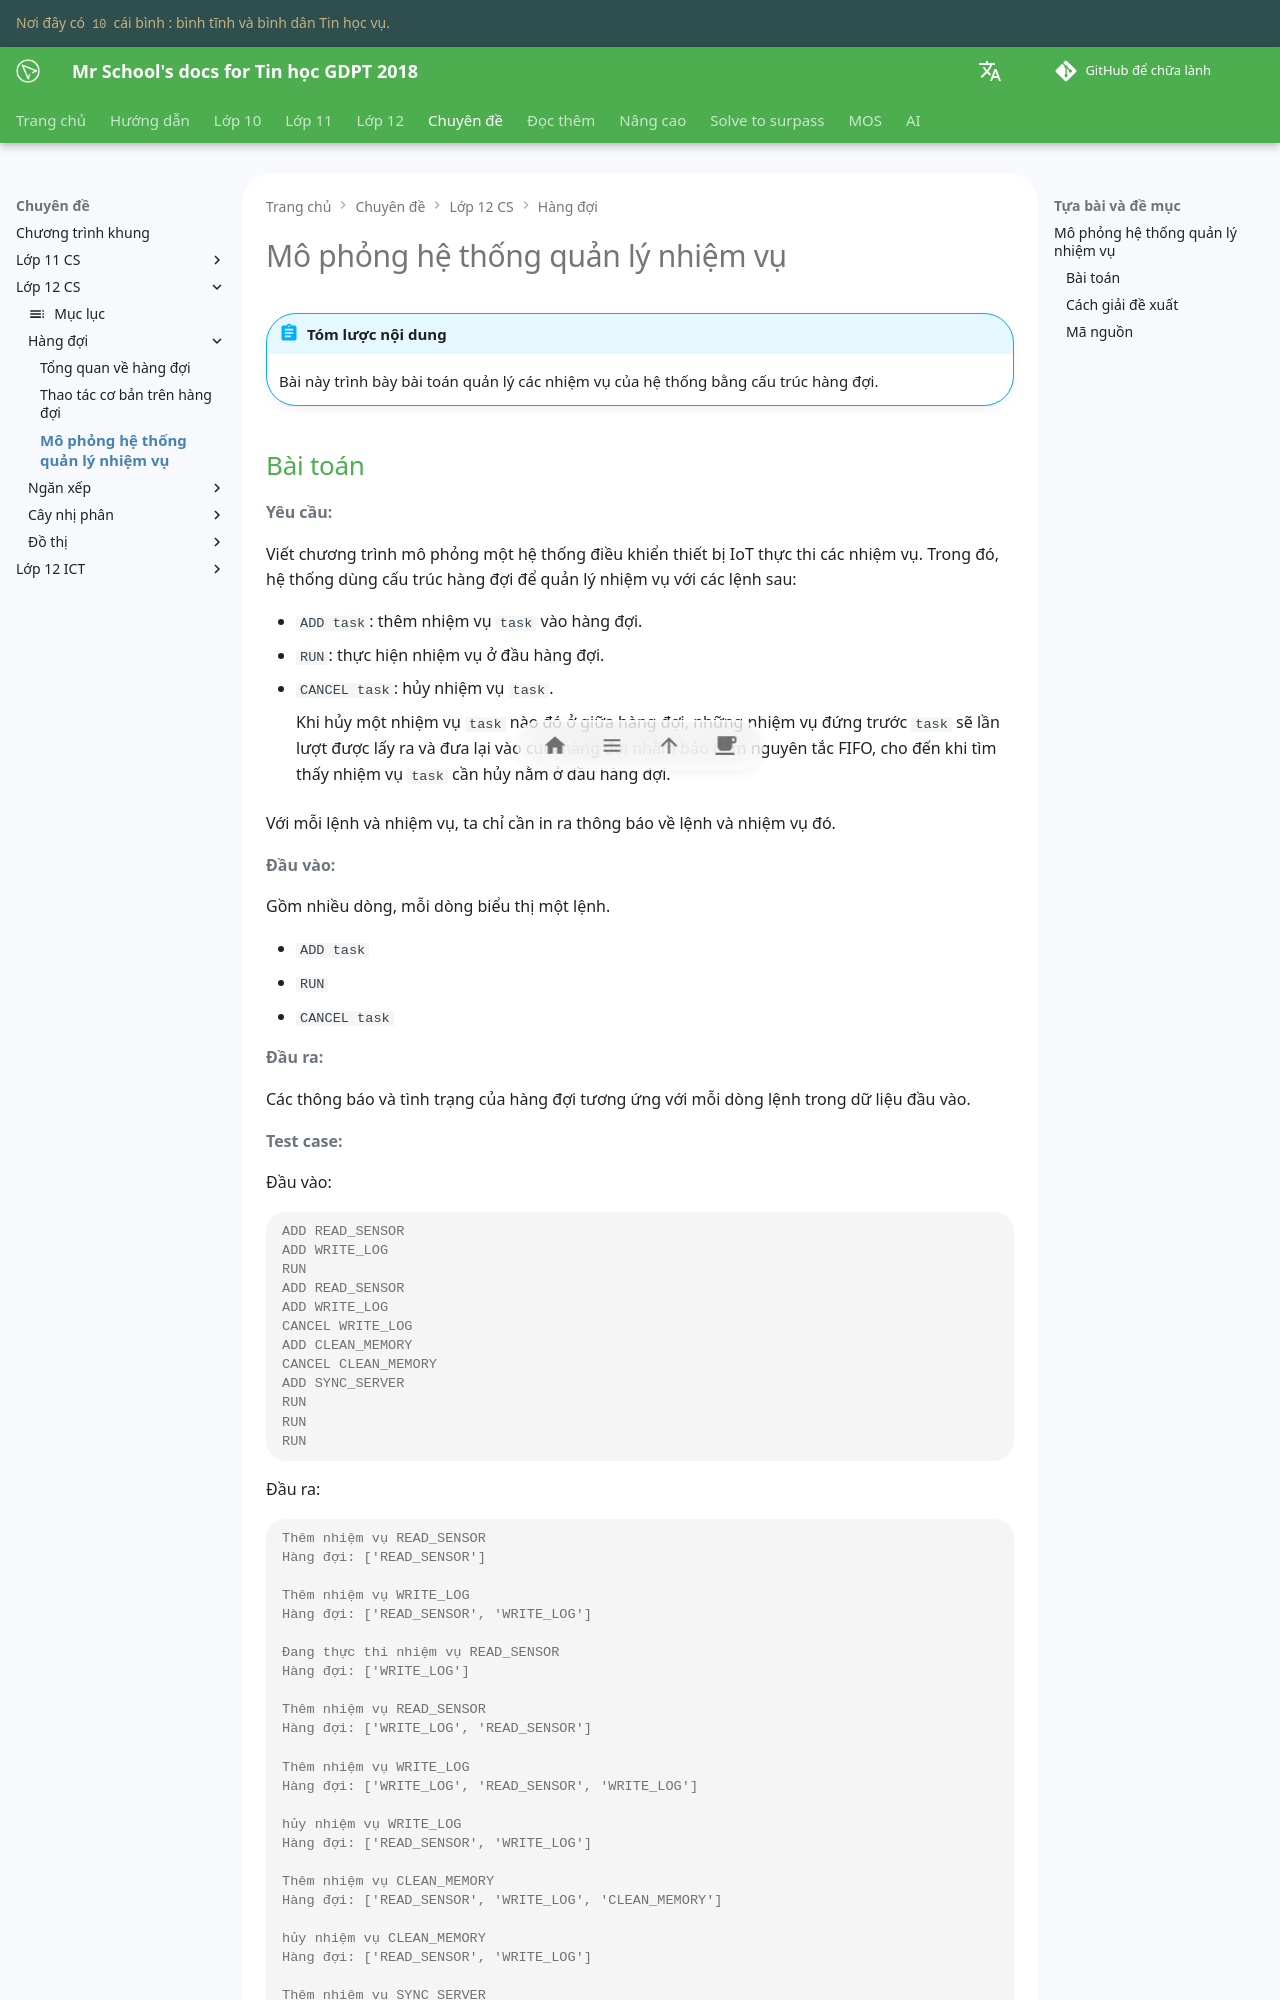

repository: vtchitruong/vtchitruong.github.io · page: en/special-topics/g12-cs/queue-task-queue-simulation/index.html · generator: mkdocs

# Mô phỏng hệ thống quản lý nhiệm vụ

!!! abstract "Tóm lược nội dung"

    Bài này trình bày bài toán quản lý các nhiệm vụ của hệ thống bằng cấu trúc hàng đợi.

## Bài toán

**Yêu cầu:**

Viết chương trình mô phỏng một hệ thống điều khiển thiết bị IoT thực thi các nhiệm vụ. Trong đó, hệ thống dùng cấu trúc hàng đợi để quản lý nhiệm vụ với các lệnh sau:

- `ADD task`: thêm nhiệm vụ `task` vào hàng đợi.
- `RUN`: thực hiện nhiệm vụ ở đầu hàng đợi.
- `CANCEL task`: hủy nhiệm vụ `task`.

    Khi hủy một nhiệm vụ `task` nào đó ở giữa hàng đợi, những nhiệm vụ đứng trước `task` sẽ lần lượt được lấy ra và đưa lại vào cuối hàng đợi nhằm bảo đảm nguyên tắc FIFO, cho đến khi tìm thấy nhiệm vụ `task` cần hủy nằm ở đầu hàng đợi.

Với mỗi lệnh và nhiệm vụ, ta chỉ cần in ra thông báo về lệnh và nhiệm vụ đó. 

**Đầu vào:**

Gồm nhiều dòng, mỗi dòng biểu thị một lệnh.

- `ADD task`
- `RUN`
- `CANCEL task`

**Đầu ra:**

Các thông báo và tình trạng của hàng đợi tương ứng với mỗi dòng lệnh trong dữ liệu đầu vào.

**Test case:**

Đầu vào:

```pycon
ADD READ_SENSOR
ADD WRITE_LOG
RUN
ADD READ_SENSOR
ADD WRITE_LOG
CANCEL WRITE_LOG
ADD CLEAN_MEMORY
CANCEL CLEAN_MEMORY
ADD SYNC_SERVER
RUN
RUN
RUN
```

Đầu ra:

```pycon
Thêm nhiệm vụ READ_SENSOR
Hàng đợi: ['READ_SENSOR']

Thêm nhiệm vụ WRITE_LOG
Hàng đợi: ['READ_SENSOR', 'WRITE_LOG']

Đang thực thi nhiệm vụ READ_SENSOR
Hàng đợi: ['WRITE_LOG']

Thêm nhiệm vụ READ_SENSOR
Hàng đợi: ['WRITE_LOG', 'READ_SENSOR']

Thêm nhiệm vụ WRITE_LOG
Hàng đợi: ['WRITE_LOG', 'READ_SENSOR', 'WRITE_LOG']

hủy nhiệm vụ WRITE_LOG
Hàng đợi: ['READ_SENSOR', 'WRITE_LOG']

Thêm nhiệm vụ CLEAN_MEMORY
Hàng đợi: ['READ_SENSOR', 'WRITE_LOG', 'CLEAN_MEMORY']

hủy nhiệm vụ CLEAN_MEMORY
Hàng đợi: ['READ_SENSOR', 'WRITE_LOG']

Thêm nhiệm vụ SYNC_SERVER
Hàng đợi: ['READ_SENSOR', 'WRITE_LOG', 'SYNC_SERVER']

Đang thực thi nhiệm vụ READ_SENSOR
Hàng đợi: ['WRITE_LOG', 'SYNC_SERVER']

Đang thực thi nhiệm vụ WRITE_LOG
Hàng đợi: ['SYNC_SERVER']

Đang thực thi nhiệm vụ SYNC_SERVER
Hàng đợi: []
```

---
